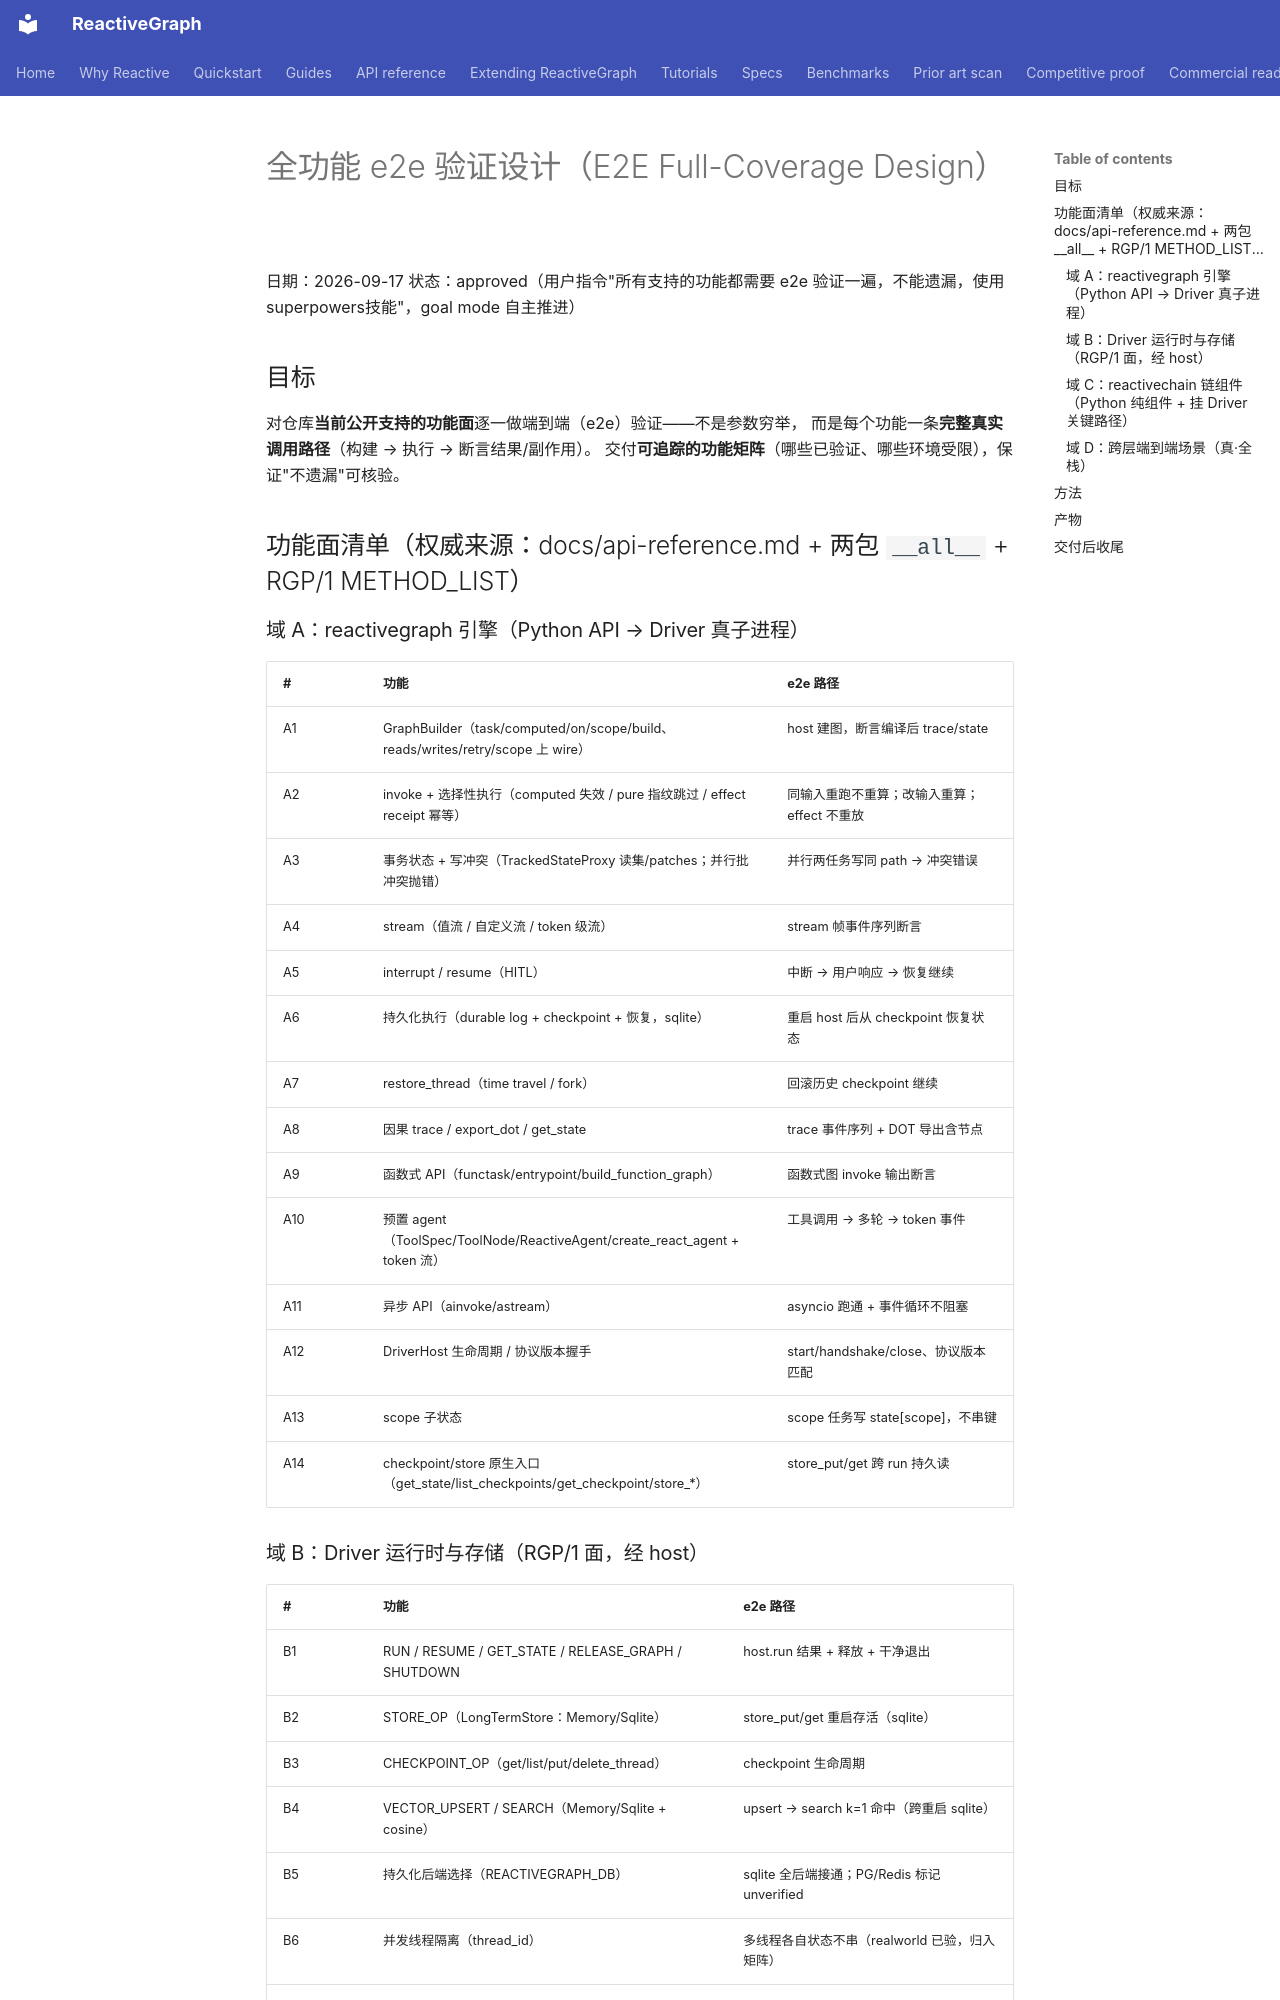

repository: from000/reactive-graph · page: plans/2026-09-17-e2e-full-coverage-design/index.html · generator: mkdocs

# 全功能 e2e 验证设计（E2E Full-Coverage Design）

日期：2026-09-17
状态：approved（用户指令"所有支持的功能都需要 e2e 验证一遍，不能遗漏，使用superpowers技能"，goal mode 自主推进）

## 目标

对仓库**当前公开支持的功能面**逐一做端到端（e2e）验证——不是参数穷举，
而是每个功能一条**完整真实调用路径**（构建 → 执行 → 断言结果/副作用）。
交付**可追踪的功能矩阵**（哪些已验证、哪些环境受限），保证"不遗漏"可核验。

## 功能面清单（权威来源：docs/api-reference.md + 两包 `__all__` + RGP/1 METHOD_LIST）

### 域 A：reactivegraph 引擎（Python API → Driver 真子进程）
| # | 功能 | e2e 路径 |
|---|---|---|
| A1 | GraphBuilder（task/computed/on/scope/build、reads/writes/retry/scope 上 wire） | host 建图，断言编译后 trace/state |
| A2 | invoke + 选择性执行（computed 失效 / pure 指纹跳过 / effect receipt 幂等） | 同输入重跑不重算；改输入重算；effect 不重放 |
| A3 | 事务状态 + 写冲突（TrackedStateProxy 读集/patches；并行批冲突抛错） | 并行两任务写同 path → 冲突错误 |
| A4 | stream（值流 / 自定义流 / token 级流） | stream 帧事件序列断言 |
| A5 | interrupt / resume（HITL） | 中断 → 用户响应 → 恢复继续 |
| A6 | 持久化执行（durable log + checkpoint + 恢复，sqlite） | 重启 host 后从 checkpoint 恢复状态 |
| A7 | restore_thread（time travel / fork） | 回滚历史 checkpoint 继续 |
| A8 | 因果 trace / export_dot / get_state | trace 事件序列 + DOT 导出含节点 |
| A9 | 函数式 API（functask/entrypoint/build_function_graph） | 函数式图 invoke 输出断言 |
| A10 | 预置 agent（ToolSpec/ToolNode/ReactiveAgent/create_react_agent + token 流） | 工具调用 → 多轮 → token 事件 |
| A11 | 异步 API（ainvoke/astream） | asyncio 跑通 + 事件循环不阻塞 |
| A12 | DriverHost 生命周期 / 协议版本握手 | start/handshake/close、协议版本匹配 |
| A13 | scope 子状态 | scope 任务写 state[scope]，不串键 |
| A14 | checkpoint/store 原生入口（get_state/list_checkpoints/get_checkpoint/store_*） | store_put/get 跨 run 持久读 |

### 域 B：Driver 运行时与存储（RGP/1 面，经 host）
| # | 功能 | e2e 路径 |
|---|---|---|
| B1 | RUN / RESUME / GET_STATE / RELEASE_GRAPH / SHUTDOWN | host.run 结果 + 释放 + 干净退出 |
| B2 | STORE_OP（LongTermStore：Memory/Sqlite） | store_put/get 重启存活（sqlite） |
| B3 | CHECKPOINT_OP（get/list/put/delete_thread） | checkpoint 生命周期 |
| B4 | VECTOR_UPSERT / SEARCH（Memory/Sqlite + cosine） | upsert → search k=1 命中（跨重启 sqlite） |
| B5 | 持久化后端选择（REACTIVEGRAPH_DB） | sqlite 全后端接通；PG/Redis 标记 unverified |
| B6 | 并发线程隔离（thread_id） | 多线程各自状态不串（realworld 已验，归入矩阵） |
| B7 | EXPORT_DOT | DOT 输出断言 |
